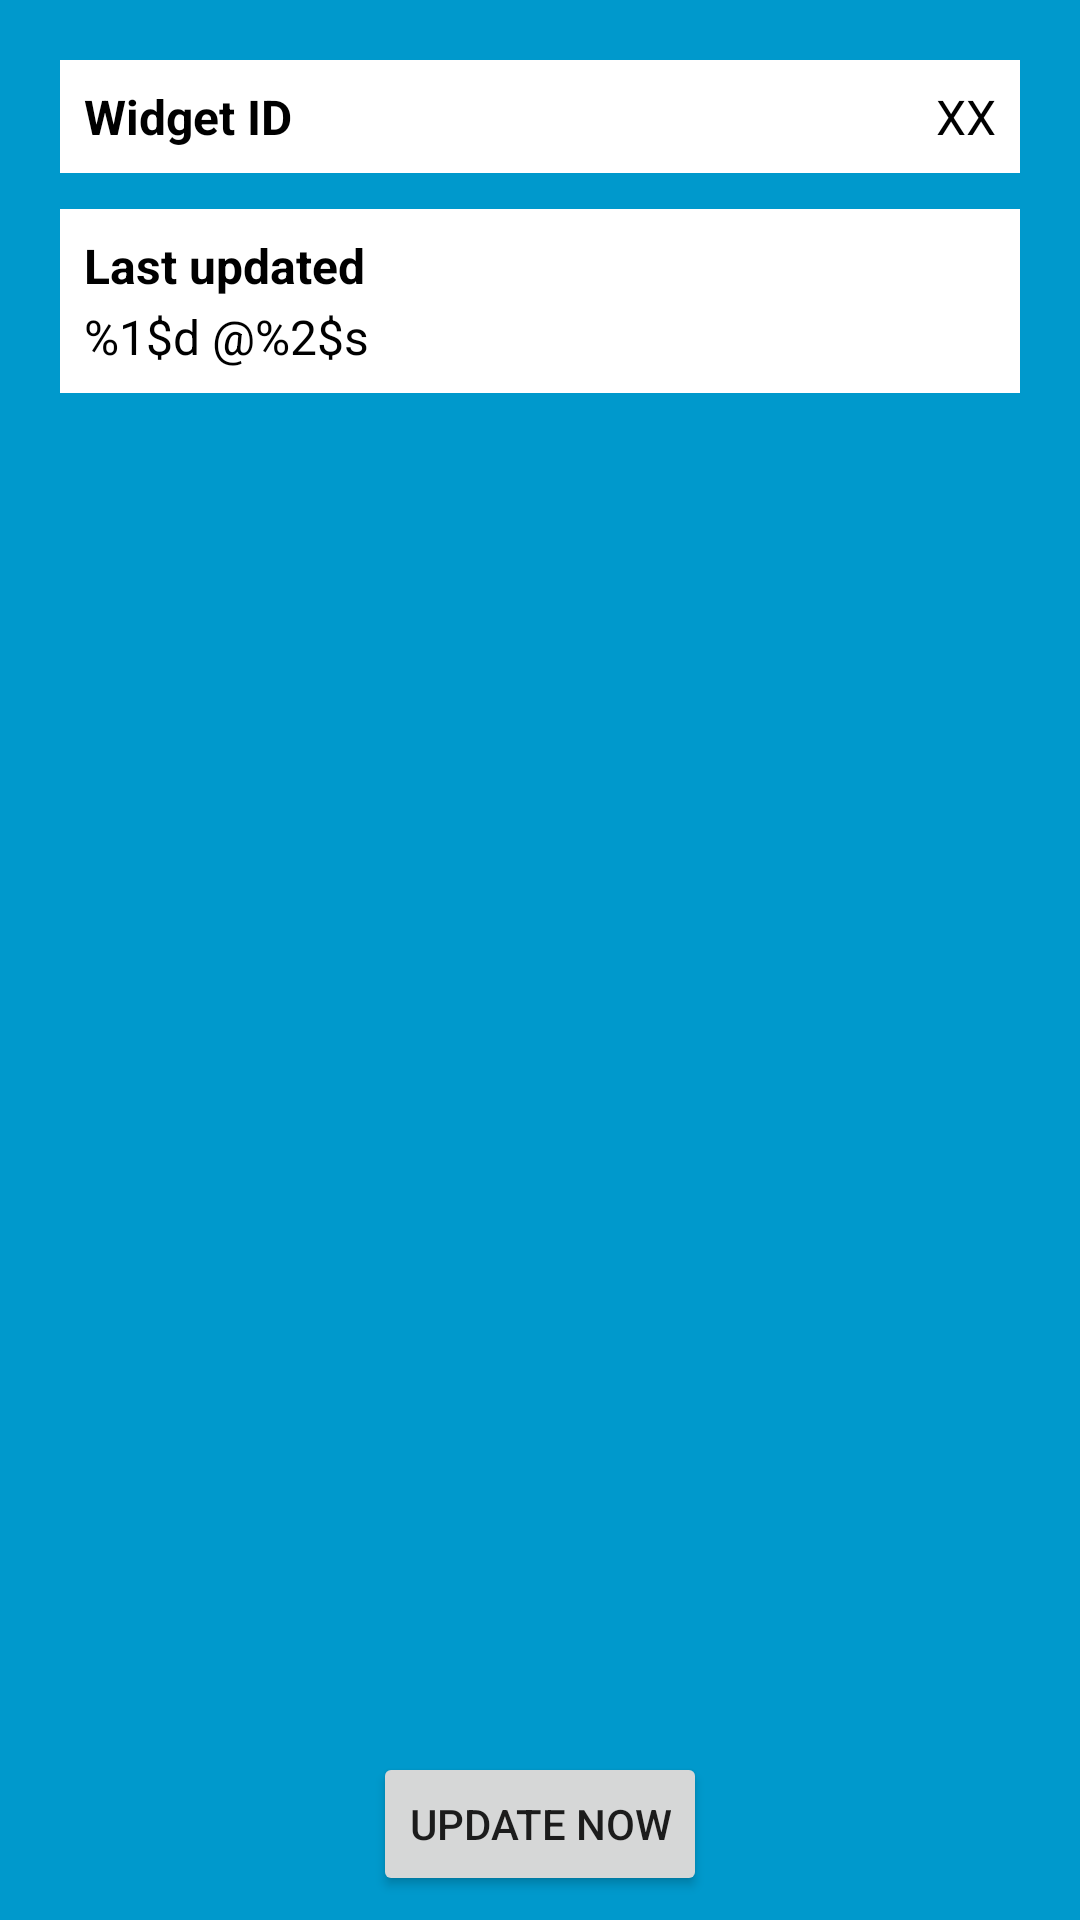

Reconstruct the res/layout file that produces this screen, plus the resources it refers to.
<!-- AndroidManifest.xml: application theme AppTheme -->
<!-- res/layout/new_app_widget.xml -->
<RelativeLayout xmlns:android="http://schemas.android.com/apk/res/android"
                xmlns:tools="http://schemas.android.com/tools"
                android:layout_width="match_parent"
                android:layout_height="match_parent"
                android:background="#09C"
                android:padding="8dp" >

    
    <LinearLayout
            android:id="@+id/section_id"
            style="@style/AppWidgetSection"
            android:layout_width="match_parent"
            android:layout_height="wrap_content"
            android:layout_alignParentLeft="true"
            android:layout_alignParentStart="true"
            android:layout_alignParentTop="true"
            android:orientation="horizontal">

        <TextView
                android:id="@+id/appwidget_id_label"
                style="@style/AppWidgetLabel"
                android:layout_width="0dp"
                android:layout_height="wrap_content"
                android:layout_weight="2"
                android:text="@string/widget_id_label"/>

        <TextView
                android:id="@+id/appwidget_id"
                style="@style/AppWidgetText"
                android:layout_width="0dp"
                android:layout_height="wrap_content"
                android:layout_weight="1"
                android:gravity="end"
                android:text="XX"/>
    </LinearLayout>

    
    <LinearLayout
            android:id="@+id/section_update"
            style="@style/AppWidgetSection"
            android:layout_width="match_parent"
            android:layout_height="wrap_content"
            android:layout_alignParentLeft="true"
            android:layout_alignParentStart="true"
            android:layout_below="@+id/section_id"
            android:orientation="vertical">

        <TextView
                android:id="@+id/appwidget_update_label"
                style="@style/AppWidgetLabel"
                android:layout_width="match_parent"
                android:layout_height="wrap_content"
                android:layout_marginBottom="2dp"
                android:text="@string/widget_update_label"/>

        <TextView
                android:id="@+id/appwidget_update"
                style="@style/AppWidgetText"
                android:layout_width="match_parent"
                android:layout_height="wrap_content"
                android:text="@string/date_count_format"/>
    </LinearLayout>

    
    <Button
            android:id="@+id/button_update"
            style="@style/AppWidgetButton"
            android:layout_width="wrap_content"
            android:layout_height="wrap_content"
            android:layout_alignParentBottom="true"
            android:layout_centerHorizontal="true"
            android:text="@string/widget_button_update" />
</RelativeLayout>
<!-- resources referenced by this layout -->
<resources>
  <string name="date_count_format">%1$d @%2$s</string>
  <string name="widget_button_update">Update now</string>
  <string name="widget_id_label">Widget ID</string>
  <string name="widget_update_label">Last updated</string>
  <style name="AppWidgetButton" parent="Base.Widget.AppCompat.Button">
          <item name="android:layout_marginTop">12dp</item>
      </style>
  <style name="AppWidgetLabel" parent="AppWidgetText">
          <item name="android:textStyle">bold</item>
      </style>
  <style name="AppWidgetSection" parent="@android:style/Widget">
          <item name="android:padding">8dp</item>
          <item name="android:layout_marginTop">12dp</item>
          <item name="android:layout_marginLeft">12dp</item>
          <item name="android:layout_marginRight">12dp</item>
          <item name="android:background">@android:color/white</item>
      </style>
  <style name="AppWidgetText" parent="Base.TextAppearance.AppCompat.Subhead">
          <item name="android:textColor">@android:color/black</item>
      </style>
  <style name="AppTheme" parent="Theme.AppCompat.Light.NoActionBar">
          
          <item name="colorPrimary">@color/colorPrimary</item>
          <item name="colorPrimaryDark">@color/colorPrimaryDark</item>
          <item name="colorAccent">@color/colorAccent</item>
          <item name="android:windowContentTransitions">true</item>
      </style>
  <color name="colorPrimary">#008577</color>
  <color name="colorPrimaryDark">#00574B</color>
  <color name="colorAccent">#D81B60</color>
</resources>
